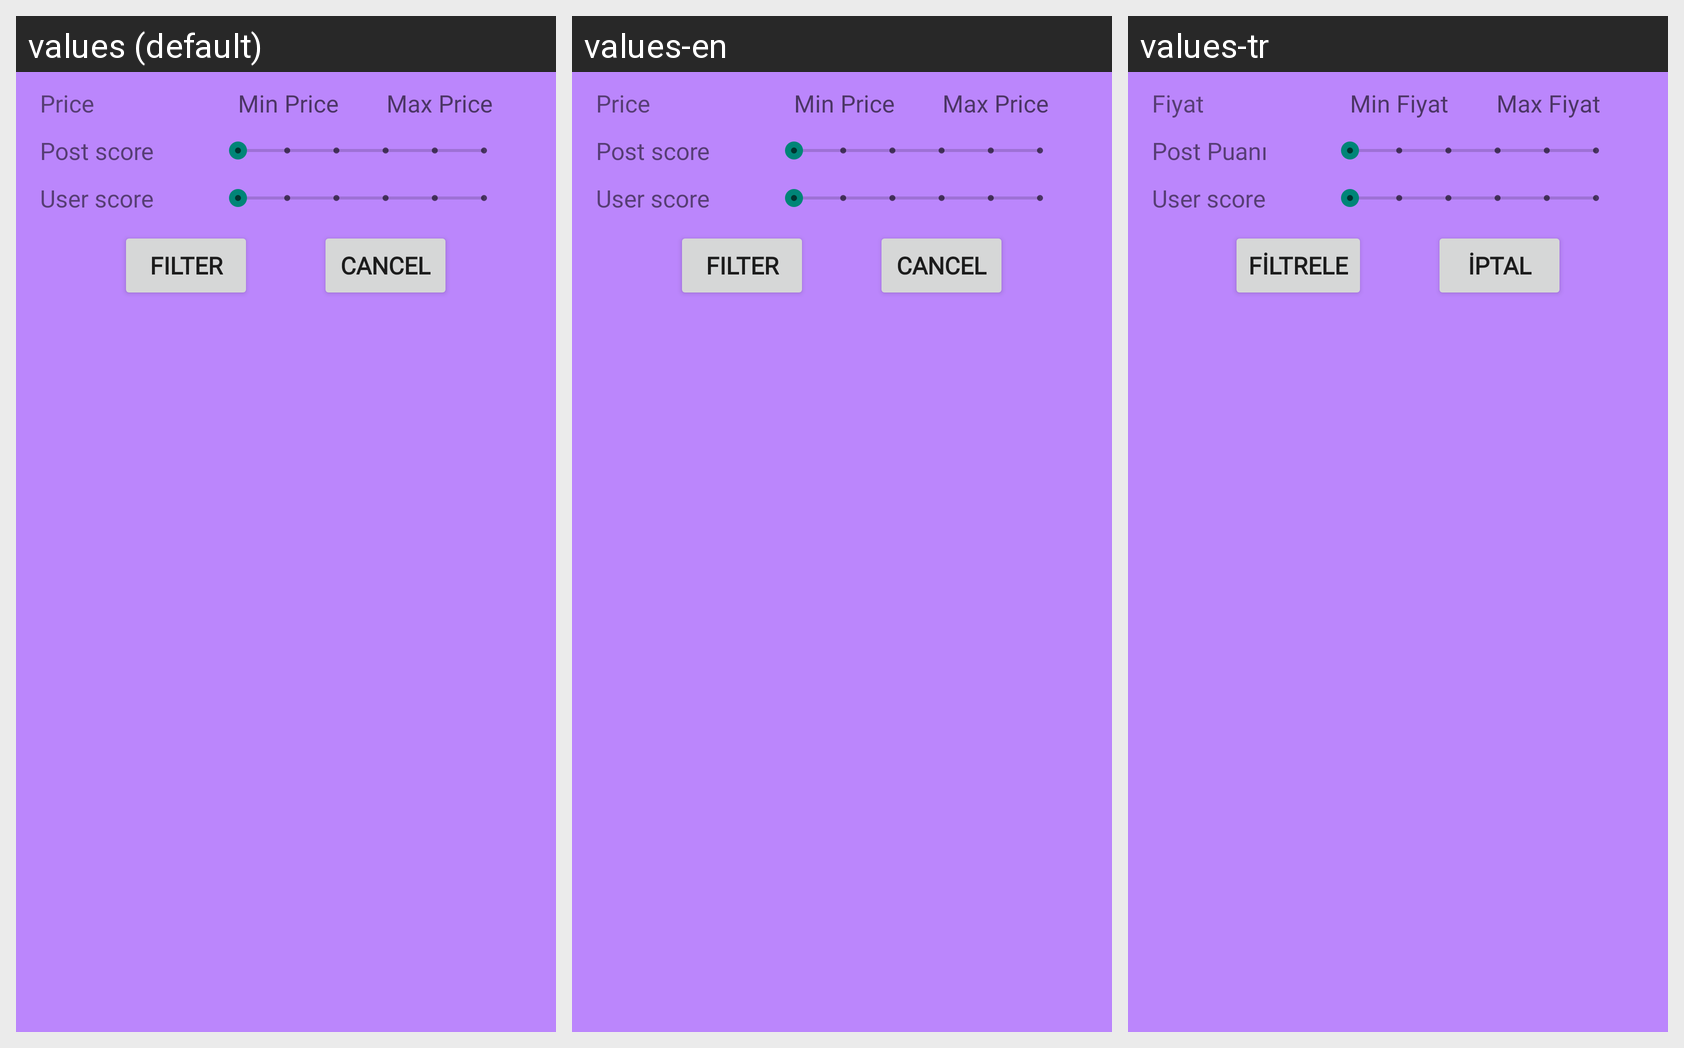

This grid shows one Android layout under several languages. Give, for every string resource on the screen, its name, the default text and each shown locale's text.
Android screen res/layout/fragment_filter.xml rendered under 3 locales, left to right: values (default), values-en, values-tr. Device: Nexus 5 (rendered at 1080×1920; each locale shown at half size, 540×960, under a caption strip naming it); theme Theme.AppCompat.DayNight.NoActionBar.
Strings drawn on this screen, with the default value and each locale's value (text and hints the layout hard-codes, and strings that could not be matched under every locale, appear in the picture but are not listed):

price
  values: Price
  values-en: Price
  values-tr: Fiyat

min_price
  values: Min Price
  values-en: Min Price
  values-tr: Min Fiyat

max_price
  values: Max Price
  values-en: Max Price
  values-tr: Max Fiyat

post_score
  values: Post score
  values-en: Post score
  values-tr: Post Puanı

filter
  values: Filter
  values-en: Filter
  values-tr: FİLTRELE

cancel
  values: CANCEL
  values-en: CANCEL
  values-tr: İPTAL
